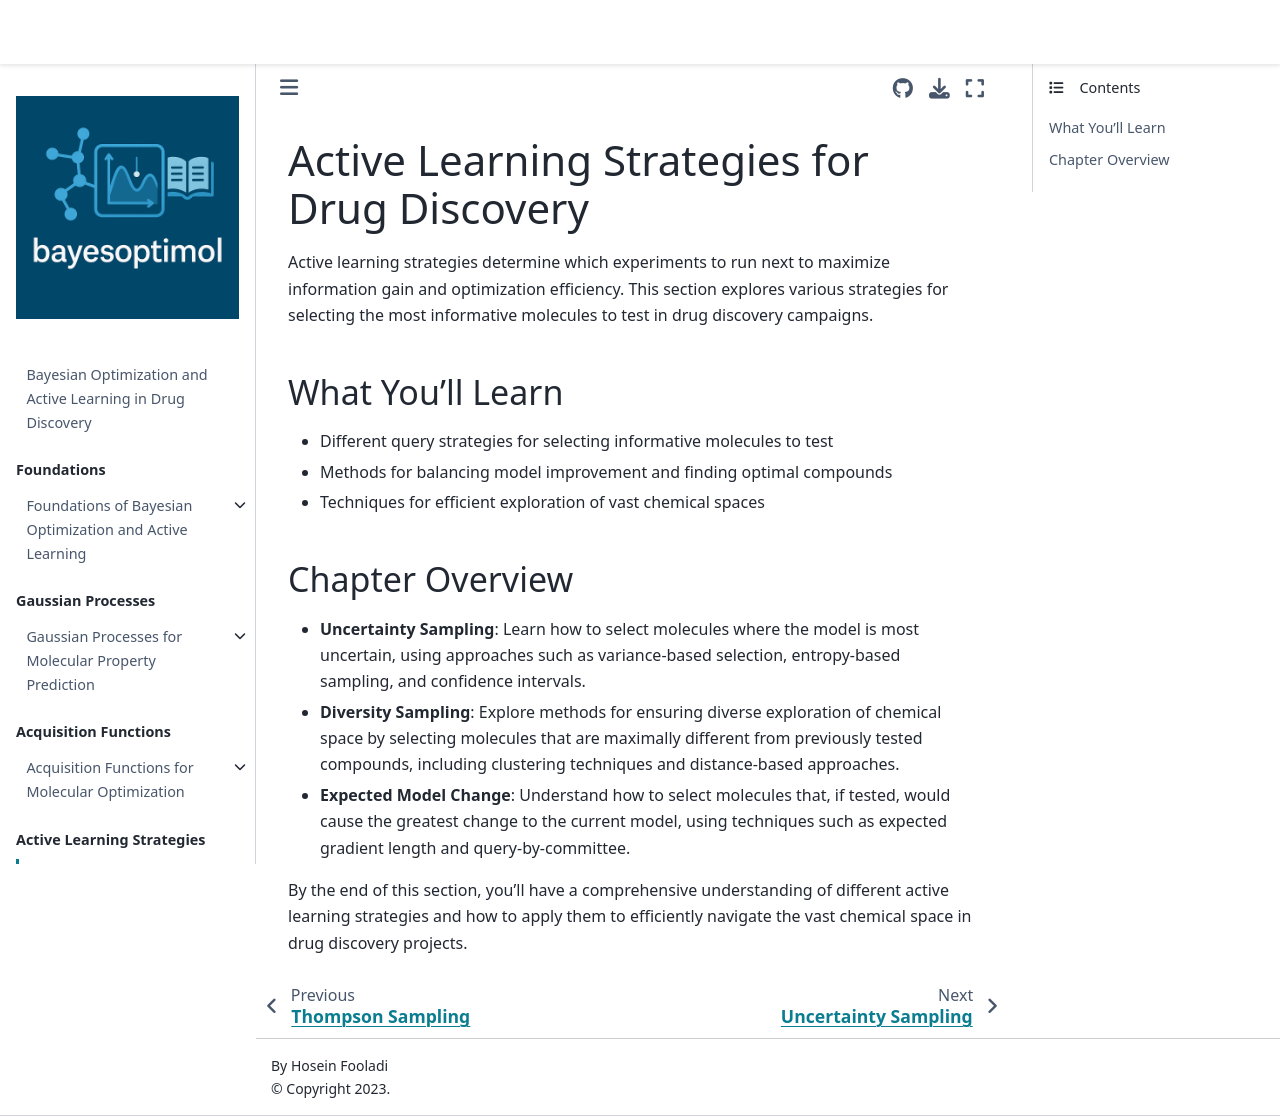

repository: HFooladi/bayesoptimol · page: chapters/active_learning_strategies/index.html · generator: jekyll

# Active Learning Strategies for Drug Discovery

Active learning strategies determine which experiments to run next to maximize information gain and optimization efficiency. This section explores various strategies for selecting the most informative molecules to test in drug discovery campaigns.

## What You'll Learn

- Different query strategies for selecting informative molecules to test
- Methods for balancing model improvement and finding optimal compounds
- Techniques for efficient exploration of vast chemical spaces

## Chapter Overview

- **Uncertainty Sampling**: Learn how to select molecules where the model is most uncertain, using approaches such as variance-based selection, entropy-based sampling, and confidence intervals.

- **Diversity Sampling**: Explore methods for ensuring diverse exploration of chemical space by selecting molecules that are maximally different from previously tested compounds, including clustering techniques and distance-based approaches.

- **Expected Model Change**: Understand how to select molecules that, if tested, would cause the greatest change to the current model, using techniques such as expected gradient length and query-by-committee.

By the end of this section, you'll have a comprehensive understanding of different active learning strategies and how to apply them to efficiently navigate the vast chemical space in drug discovery projects.
